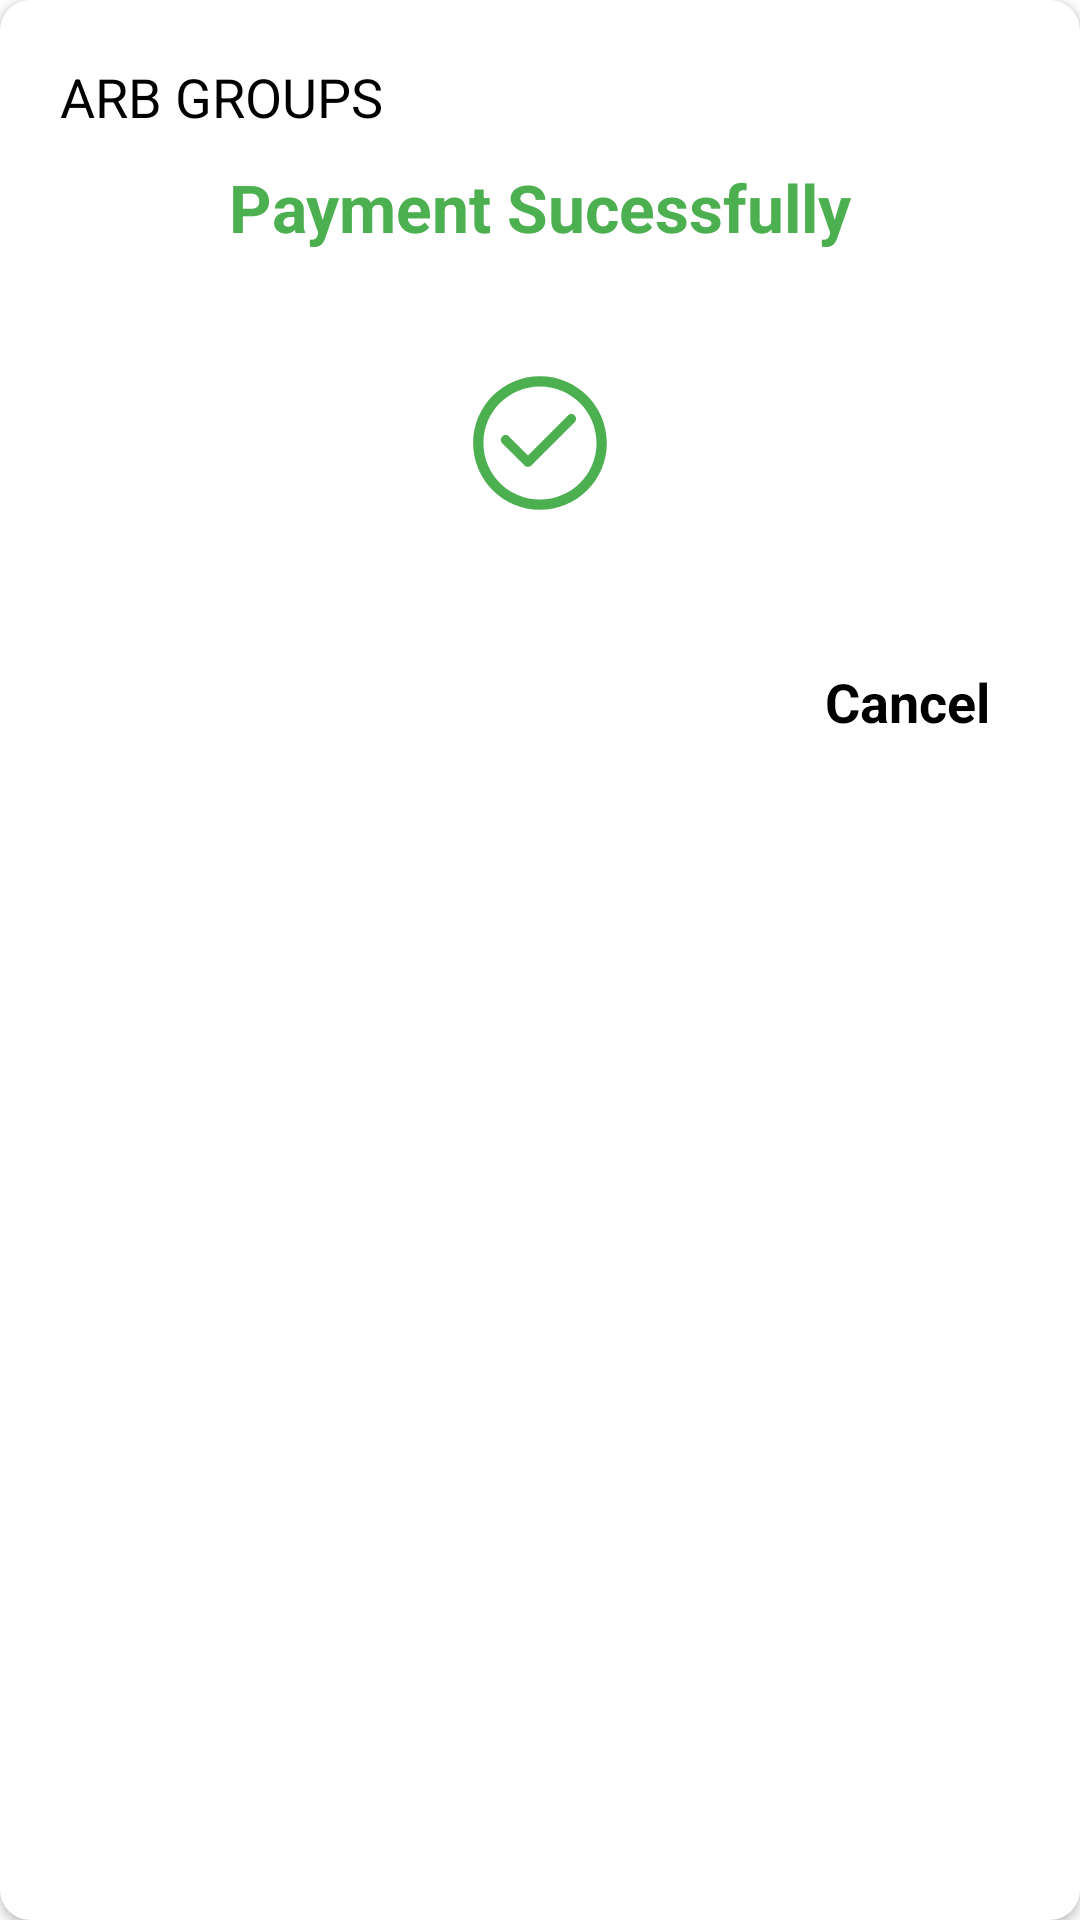

Reconstruct the res/layout file that produces this screen, plus the resources it refers to.
<!-- AndroidManifest.xml: application theme Theme.ArbGroups -->
<!-- res/layout/payment_sucess_layout.xml -->
<?xml version="1.0" encoding="utf-8"?>
<androidx.cardview.widget.CardView xmlns:android="http://schemas.android.com/apk/res/android"
    android:layout_width="match_parent"
    android:layout_height="wrap_content"
    xmlns:app="http://schemas.android.com/apk/res-auto"
    app:cardCornerRadius="10dp"
    android:elevation="10dp"
    app:cardBackgroundColor="@color/white"
    android:layout_margin="20dp">

    <RelativeLayout
        android:layout_width="match_parent"
        android:layout_height="wrap_content"
        android:padding="20dp">

        <androidx.appcompat.widget.AppCompatTextView
            android:layout_width="match_parent"
            android:layout_height="wrap_content"
            android:id="@+id/txt_transaction_id"
            android:text="@string/ARB_GROUPS"
            android:textColor="@color/black"
            android:textAppearance="@style/TextAppearance.AppCompat.Medium"/>

        <androidx.appcompat.widget.AppCompatTextView
            android:id="@+id/txt_logout"
            android:layout_width="match_parent"
            android:layout_height="wrap_content"
            android:layout_marginStart="10dp"
            android:layout_below="@+id/txt_transaction_id"
            android:layout_marginTop="10dp"
            android:layout_marginEnd="10dp"
            android:layout_marginBottom="10dp"
            android:gravity="center"
            android:paddingLeft="10dp"
            android:paddingRight="10dp"
            android:text="Payment Sucessfully"
            android:textAppearance="@style/TextAppearance.AppCompat.Large"
            android:textColor="@color/green"
            android:textStyle="bold" />

        <androidx.appcompat.widget.AppCompatImageView
            android:id="@+id/img_sucess"
            android:layout_width="wrap_content"
            android:layout_height="wrap_content"
            android:layout_below="@+id/txt_logout"
            android:layout_centerHorizontal="true"
            android:layout_marginTop="30dp"
            android:src="@drawable/ic_accept" />

        <androidx.appcompat.widget.AppCompatTextView
            android:id="@+id/txt_cancel"
            android:layout_width="wrap_content"
            android:layout_height="wrap_content"
            android:layout_below="@+id/img_sucess"
            android:layout_alignParentRight="true"
            android:layout_marginTop="50dp"
            android:layout_marginRight="10dp"
            android:text="@string/cancel"
            android:textAppearance="@style/TextAppearance.AppCompat.Medium"
            android:textColor="@color/black"
            android:textStyle="bold" />

    </RelativeLayout>

</androidx.cardview.widget.CardView>
<!-- resources referenced by this layout -->
<resources>
  <color name="black">#FF000000</color>
  <color name="green">#4CAF50</color>
  <color name="white">#FFFFFFFF</color>
  <!-- drawable ic_accept (drawable) -->
  <vector xmlns:android="http://schemas.android.com/apk/res/android"
      android:width="48dp"
      android:height="48dp"
      android:viewportWidth="28"
      android:viewportHeight="28">
    <path
        android:pathData="M6.6526,14.0304C6.2925,13.6703 6.2925,13.0864 6.6526,12.7263C7.0128,12.3662 7.5966,12.3662 7.9568,12.7263L11.6602,16.4297L19.438,8.6518C19.7981,8.2917 20.382,8.2917 20.7421,8.6518C21.1023,9.0119 21.1023,9.5958 20.7421,9.956L12.3667,18.3314C11.9762,18.7219 11.343,18.7219 10.9525,18.3314L6.6526,14.0304Z"
        android:fillColor="#4CAF50"/>
    <path
        android:pathData="M14,1C6.8203,1 1,6.8203 1,14C1,21.1797 6.8203,27 14,27C21.1797,27 27,21.1797 27,14C27,6.8203 21.1797,1 14,1ZM3,14C3,7.9249 7.9249,3 14,3C20.0751,3 25,7.9249 25,14C25,20.0751 20.0751,25 14,25C7.9249,25 3,20.0751 3,14Z"
        android:fillColor="#4CAF50"
        android:fillType="evenOdd"/>
  </vector>
  <string name="ARB_GROUPS">ARB GROUPS</string>
  <string name="cancel">Cancel</string>
  <style name="Theme.ArbGroups" parent="Theme.MaterialComponents.DayNight.DarkActionBar">
          
          <item name="colorPrimary">@color/purple_500</item>
          <item name="colorPrimaryVariant">@color/purple_700</item>
          <item name="colorOnPrimary">@color/white</item>
          
          <item name="colorSecondary">@color/teal_200</item>
          <item name="colorSecondaryVariant">@color/teal_700</item>
          <item name="colorOnSecondary">@color/black</item>
          
          <item name="android:statusBarColor" tools:targetApi="l">?attr/colorPrimaryVariant</item>
          <item name="android:windowTranslucentStatus">true</item>
  
          
      </style>
  <color name="purple_500">#FF6200EE</color>
  <color name="purple_700">#FF3700B3</color>
  <color name="teal_200">#FF03DAC5</color>
  <color name="teal_700">#FF018786</color>
</resources>
